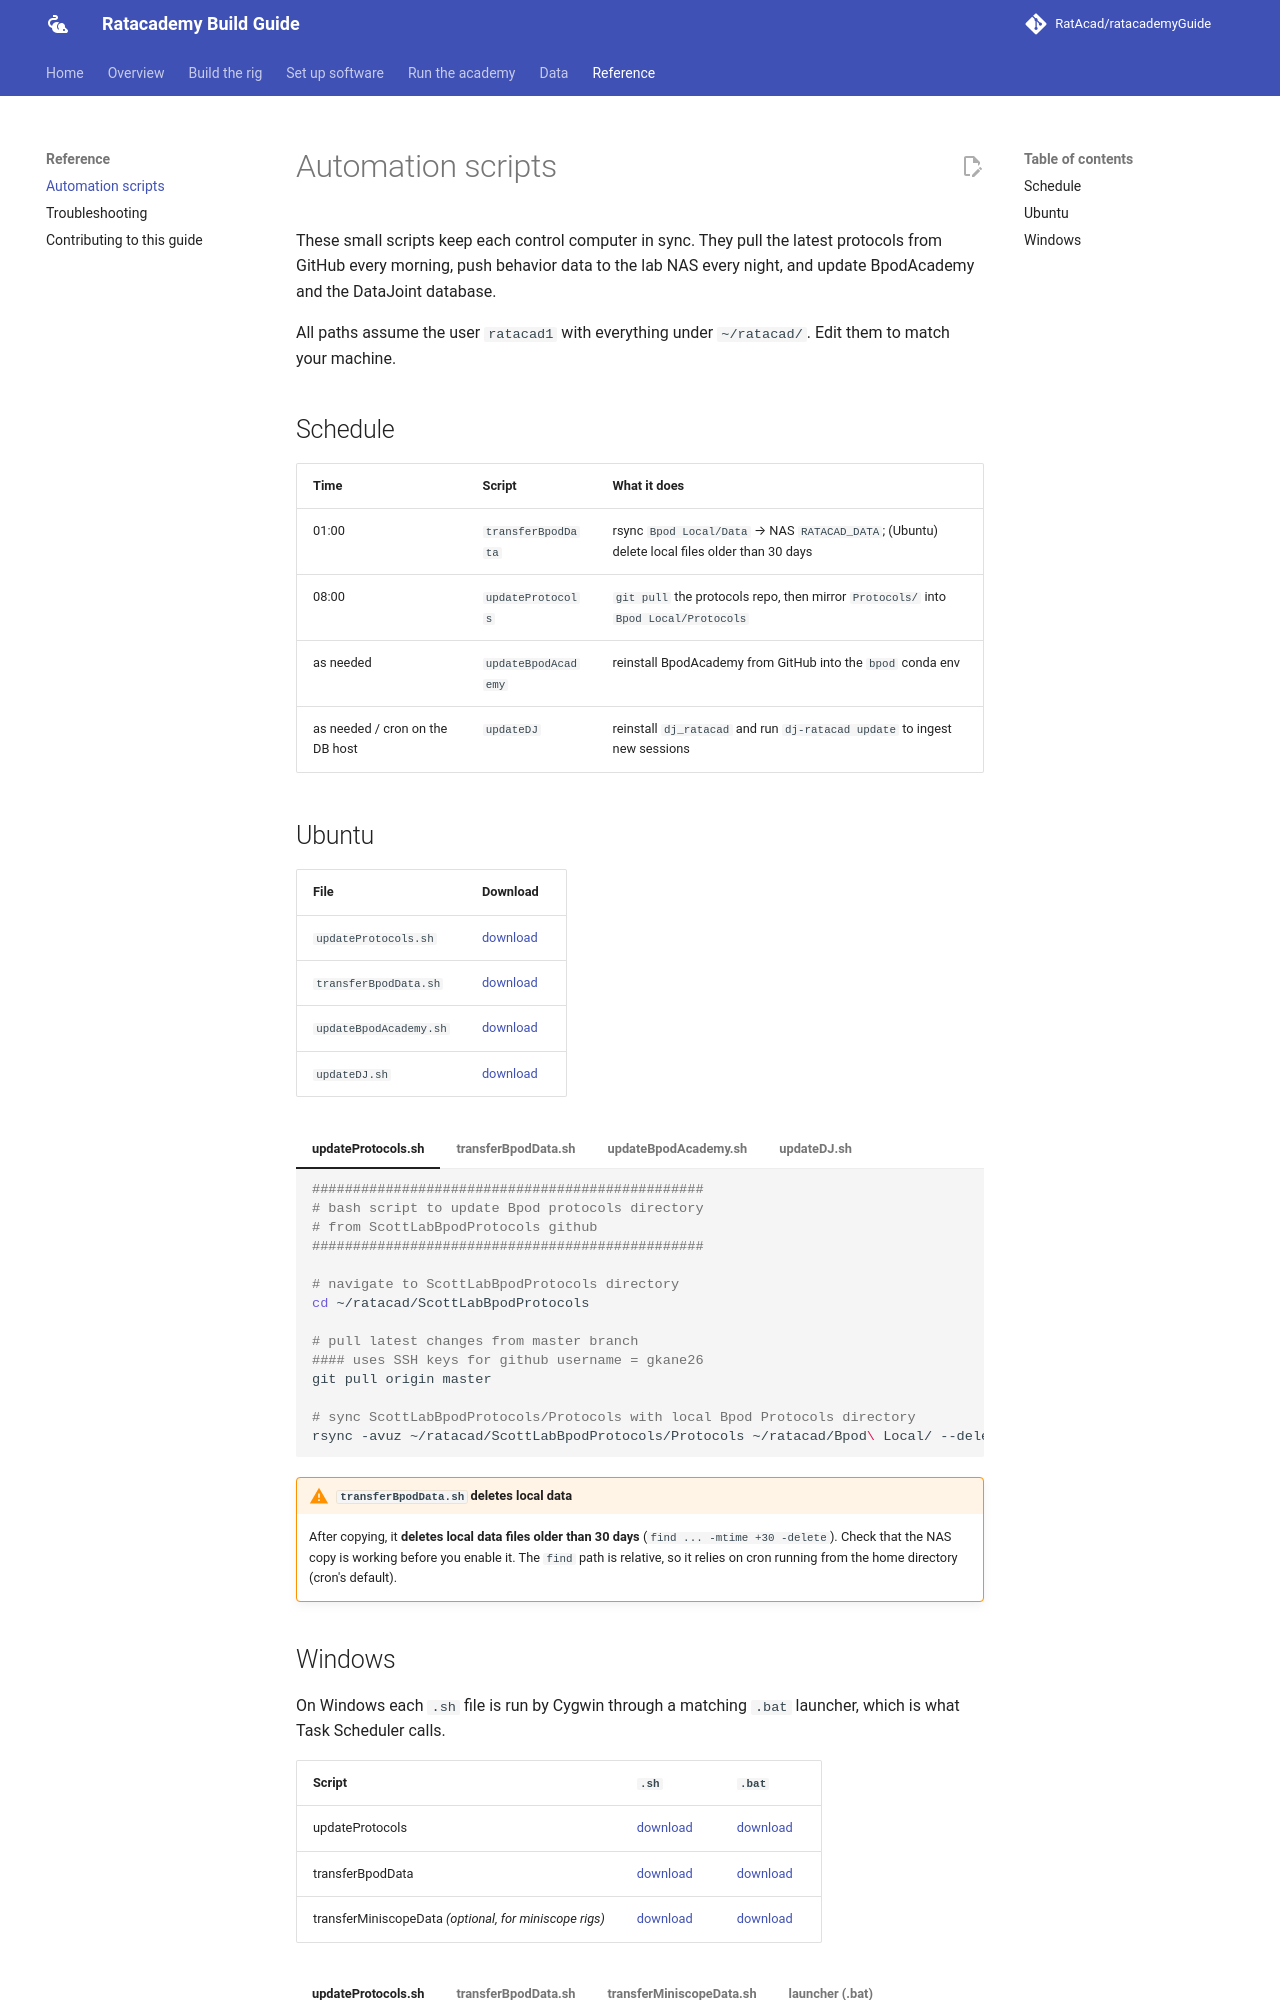

repository: RatAcad/ratacademyGuide · page: reference/scripts/index.html · generator: mkdocs

# Automation scripts

These small scripts keep each control computer in sync. They pull the latest protocols
from GitHub every morning, push behavior data to the lab NAS every night, and update
BpodAcademy and the DataJoint database.

All paths assume the user `ratacad1` with everything under `~/ratacad/`. Edit them to
match your machine.

## Schedule

| Time | Script | What it does |
|---|---|---|
| 01:00 | `transferBpodData` | rsync `Bpod Local/Data` → NAS `RATACAD_DATA`; (Ubuntu) delete local files older than 30 days |
| 08:00 | `updateProtocols` | `git pull` the protocols repo, then mirror `Protocols/` into `Bpod Local/Protocols` |
| as needed | `updateBpodAcademy` | reinstall BpodAcademy from GitHub into the `bpod` conda env |
| as needed / cron on the DB host | `updateDJ` | reinstall `dj_ratacad` and run `dj-ratacad update` to ingest new sessions |

## Ubuntu

| File | Download |
|---|---|
| `updateProtocols.sh` | [download](../files/scripts/ubuntu/updateProtocols.sh) |
| `transferBpodData.sh` | [download](../files/scripts/ubuntu/transferBpodData.sh) |
| `updateBpodAcademy.sh` | [download](../files/scripts/ubuntu/updateBpodAcademy.sh) |
| `updateDJ.sh` | [download](../files/scripts/ubuntu/updateDJ.sh) |

=== "updateProtocols.sh"

    ```bash
    --8<-- "docs/files/scripts/ubuntu/updateProtocols.sh"
    ```

=== "transferBpodData.sh"

    ```bash
    --8<-- "docs/files/scripts/ubuntu/transferBpodData.sh"
    ```

=== "updateBpodAcademy.sh"

    ```bash
    --8<-- "docs/files/scripts/ubuntu/updateBpodAcademy.sh"
    ```

=== "updateDJ.sh"

    ```bash
    --8<-- "docs/files/scripts/ubuntu/updateDJ.sh"
    ```

!!! warning "`transferBpodData.sh` deletes local data"
    After copying, it **deletes local data files older than 30 days**
    (`find ... -mtime +30 -delete`). Check that the NAS copy is working
    before you enable it. The `find` path is relative, so it relies on cron running
    from the home directory (cron's default).
